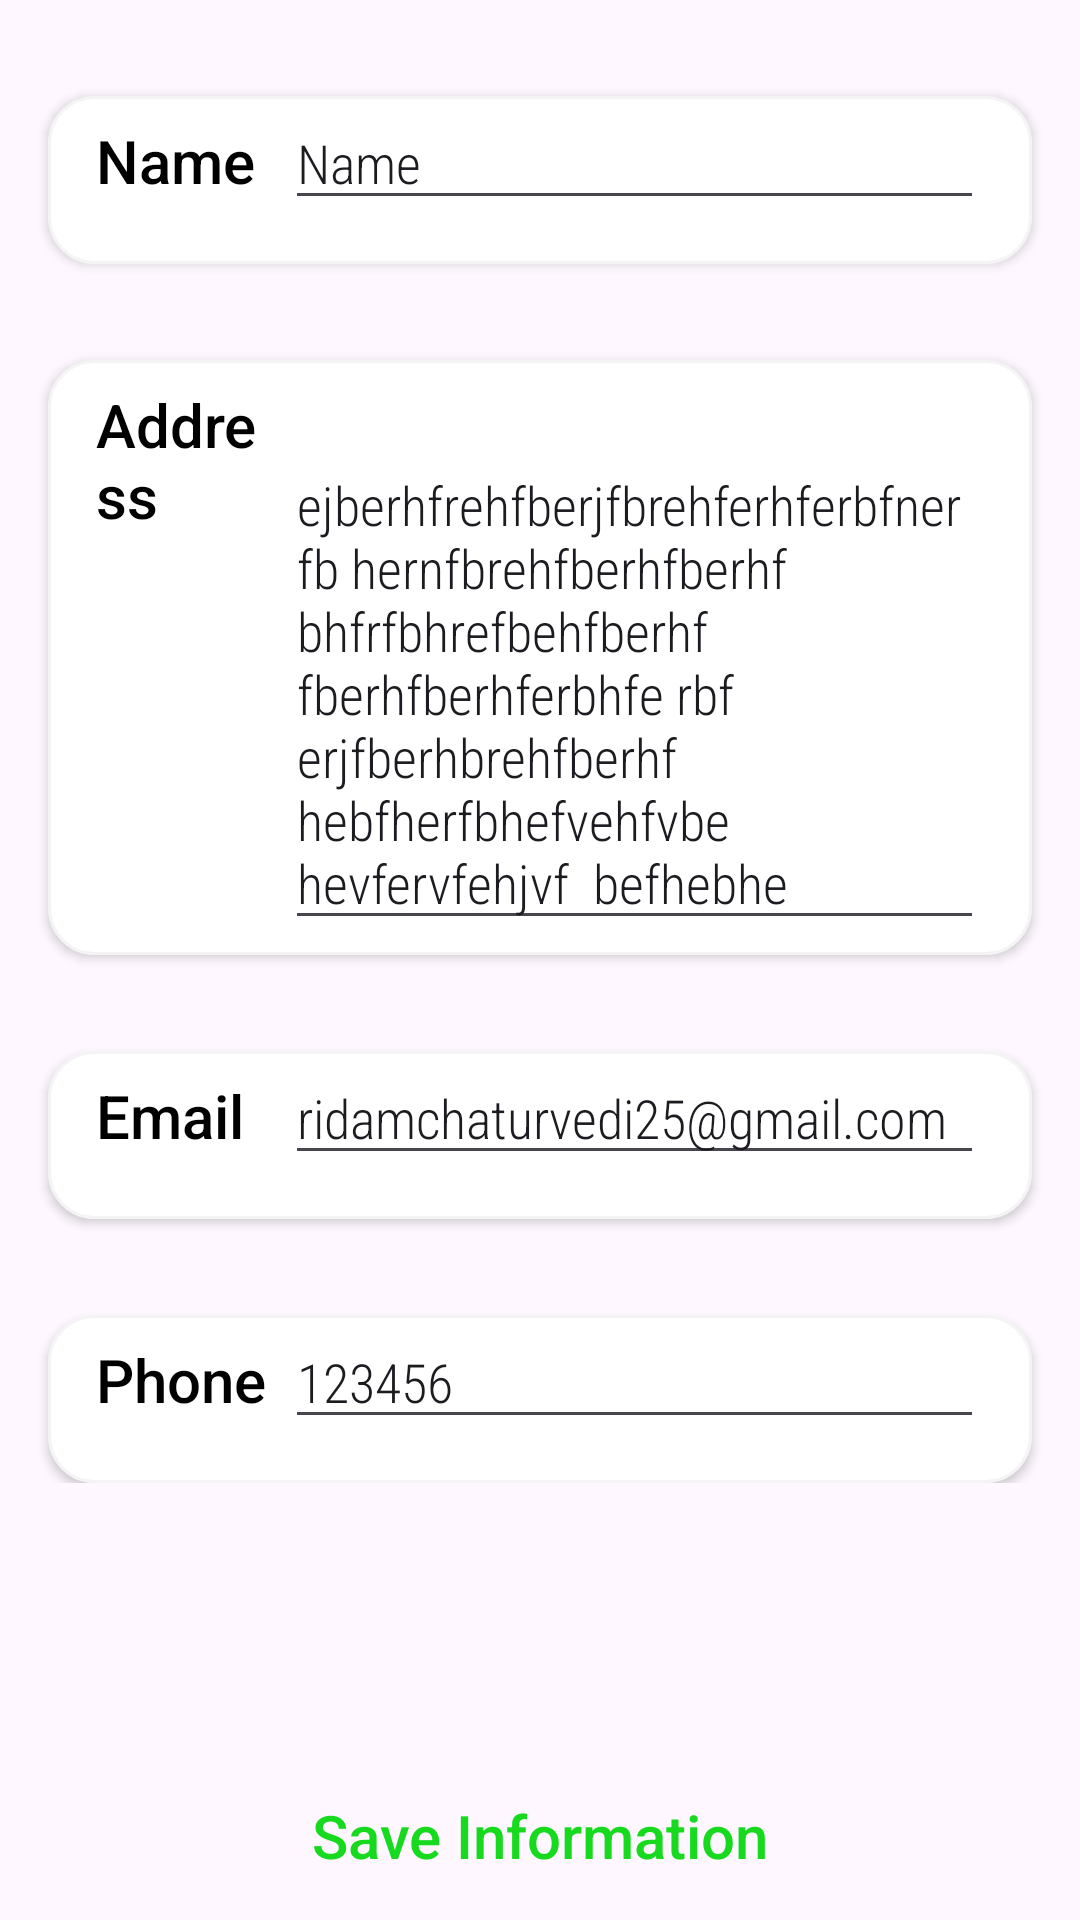

Layout XML and referenced resources for this Android screen:
<!-- AndroidManifest.xml: application theme Theme.RasoiFoodOrderingApp -->
<!-- res/layout/profile1.xml -->
<?xml version="1.0" encoding="utf-8"?>
<FrameLayout xmlns:android="http://schemas.android.com/apk/res/android"
    xmlns:tools="http://schemas.android.com/tools"
    android:layout_width="match_parent"
    android:layout_height="match_parent"
    android:layout_marginTop="32dp"
    android:orientation="vertical"

    android:backgroundTint="@color/white"
    android:paddingStart="6dp"
    android:paddingEnd="6dp"
    tools:context=".Fragment.profile1">

    <LinearLayout
        android:layout_width="match_parent"
        android:orientation="vertical"
        android:layout_height="wrap_content">

    <LinearLayout
        android:layout_width="match_parent"
        android:layout_height="56dp"
        android:layout_marginLeft="10dp"
        android:layout_marginTop="32dp"
        android:layout_marginRight="10dp"
        android:background="@drawable/profileedittextshape2"
        android:elevation="2dp"
        android:orientation="horizontal"
        android:paddingStart="16dp"
        android:paddingEnd="16dp">

        <TextView
            android:layout_width="40dp"
            android:layout_height="wrap_content"
            android:layout_weight="1"
            android:fontFamily="sans-serif-medium"
            android:text="Name"
            android:textColor="@color/black"
            android:textSize="20sp" />

        <EditText
            android:layout_width="wrap_content"
            android:layout_height="wrap_content"
            android:layout_weight="1"
            android:ems="10"
            android:fontFamily="sans-serif-condensed-light"
            android:inputType="text"
            android:text="Name"
            tools:ignore="TouchTargetSizeCheck" />
    </LinearLayout>

    <LinearLayout
        android:layout_width="match_parent"
        android:layout_height="wrap_content"
        android:layout_marginLeft="10dp"
        android:layout_marginTop="32dp"
        android:layout_marginRight="10dp"
        android:background="@drawable/profileedittextshape2"
        android:elevation="2dp"
        android:orientation="horizontal"
        android:paddingStart="16dp"
        android:paddingEnd="16dp">

        <TextView
            android:layout_width="40dp"
            android:layout_height="wrap_content"
            android:layout_weight="1"
            android:fontFamily="sans-serif-medium"
            android:text="Address"
            android:textColor="@color/black"
            android:textSize="20sp" />

        <EditText
            android:layout_width="wrap_content"
            android:layout_height="wrap_content"
            android:layout_marginTop="5dp"
            android:layout_marginBottom="5dp"
            android:layout_weight="1"
            android:ems="10"
            android:fontFamily="sans-serif-condensed-light"
            android:inputType="textMultiLine"
            android:text=" ejberhfrehfberjfbrehferhferbfnerfb hernfbrehfberhfberhf bhfrfbhrefbehfberhf fberhfberhferbhfe rbf  erjfberhbrehfberhf  hebfherfbhefvehfvbe hevfervfehjvf  befhebhe" />
    </LinearLayout>

    <LinearLayout
        android:layout_width="match_parent"
        android:layout_height="56dp"
        android:layout_marginLeft="10dp"
        android:layout_marginTop="32dp"
        android:layout_marginRight="10dp"
        android:background="@drawable/profileedittextshape2"
        android:elevation="2dp"
        android:orientation="horizontal"
        android:paddingStart="16dp"
        android:paddingEnd="16dp">

        <TextView
            android:layout_width="40dp"
            android:layout_height="wrap_content"
            android:layout_weight="1"
            android:fontFamily="sans-serif-medium"
            android:text="Email"
            android:textColor="@color/black"
            android:textSize="20sp" />

        <EditText
            android:layout_width="wrap_content"
            android:layout_height="wrap_content"
            android:layout_weight="1"
            android:ems="10"
            android:fontFamily="sans-serif-condensed-light"
            android:inputType="textEmailAddress"
            android:text="ridamchaturvedi25@gmail.com"
            tools:ignore="TouchTargetSizeCheck" />
    </LinearLayout>

    <LinearLayout
        android:layout_width="match_parent"
        android:layout_height="56dp"
        android:layout_marginLeft="10dp"
        android:layout_marginTop="32dp"
        android:layout_marginRight="10dp"
        android:background="@drawable/profileedittextshape2"
        android:elevation="2dp"
        android:orientation="horizontal"
        android:paddingStart="16dp"
        android:paddingEnd="16dp">

        <TextView
            android:layout_width="40dp"
            android:layout_height="wrap_content"
            android:layout_weight="1"
            android:fontFamily="sans-serif-medium"
            android:text="Phone"
            android:textColor="@color/black"
            android:textSize="20sp" />

        <EditText
            android:layout_width="wrap_content"
            android:layout_height="wrap_content"
            android:layout_weight="1"
            android:ems="10"
            android:fontFamily="sans-serif-condensed-light"
            android:inputType="phone"
            android:text="123456"
            tools:ignore="TouchTargetSizeCheck" />
    </LinearLayout>

</LinearLayout>
    <LinearLayout
        android:layout_width="match_parent"
        android:layout_height="wrap_content">

    </LinearLayout>

    <androidx.appcompat.widget.AppCompatButton
        android:id="@+id/button7"
        android:background="@drawable/textviewshape"
        android:layout_width="match_parent"
        android:textAllCaps="false"
        android:layout_height="56dp"
        android:layout_gravity="bottom"
        android:layout_marginRight="8dp"
        android:layout_marginLeft="8dp"
        android:textSize="20sp"
        android:textColor="@color/textcolor"
        android:text="Save Information" />

</FrameLayout>
<!-- resources referenced by this layout -->
<resources>
  <color name="black">#FF000000</color>
  <color name="textcolor">#17DA1F</color>
  <color name="white">#FFFFFFFF</color>
  <!-- drawable profileedittextshape2 (drawable) -->
  <?xml version="1.0" encoding="utf-8"?>
  <shape xmlns:android="http://schemas.android.com/apk/res/android">
    <stroke android:width="1dp" android:color="#f4f4f4"/>
      <solid android:color="@color/white"/>
      <corners android:radius="15dp"/>
  
  </shape>
  <style name="Theme.RasoiFoodOrderingApp" parent="Base.Theme.RasoiFoodOrderingApp" />
  <style name="Base.Theme.RasoiFoodOrderingApp" parent="Theme.Material3.DayNight.NoActionBar">
          
          
      </style>
</resources>
